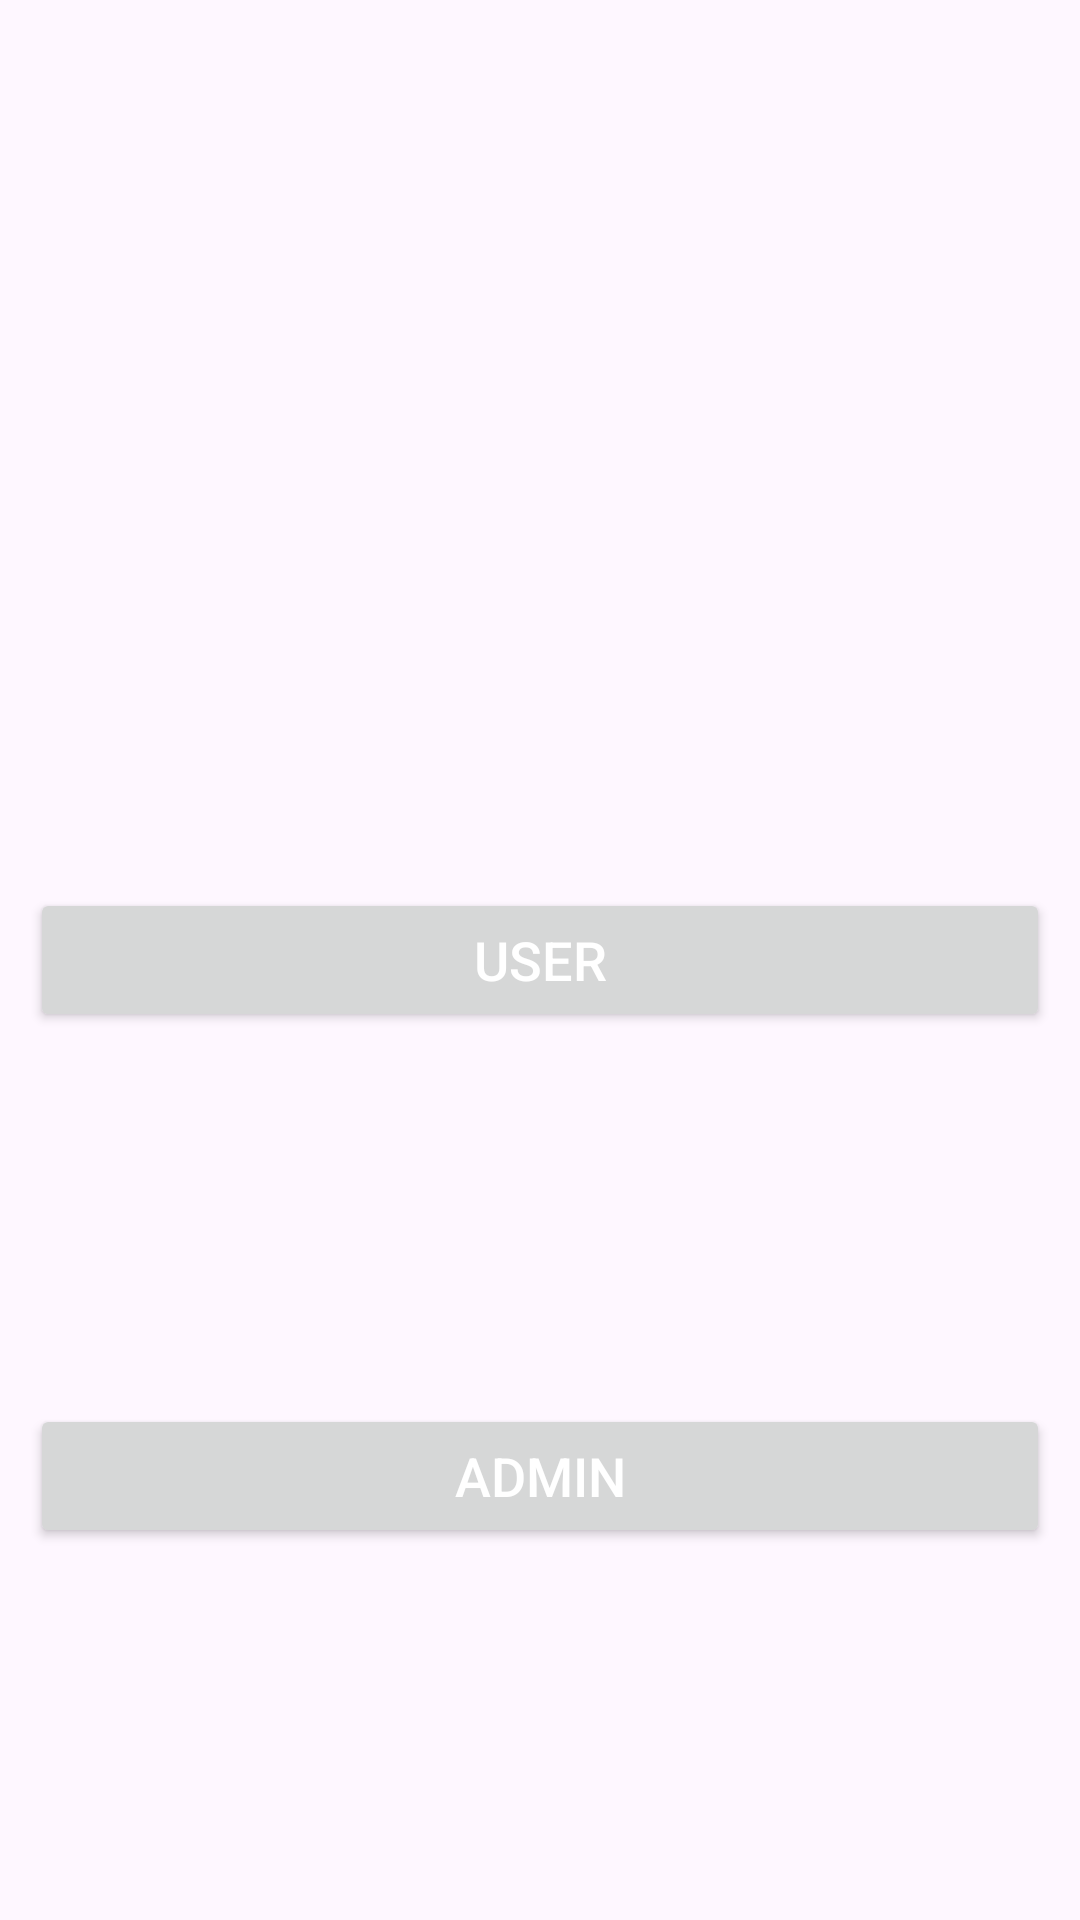

This screen was rendered from an Android layout file. Write that file and the resources it references.
<!-- AndroidManifest.xml: application theme Theme.IceEnberg -->
<!-- res/layout/activity_main.xml -->
<?xml version="1.0" encoding="utf-8"?>
<androidx.constraintlayout.widget.ConstraintLayout xmlns:android="http://schemas.android.com/apk/res/android"
    xmlns:app="http://schemas.android.com/apk/res-auto"
    xmlns:tools="http://schemas.android.com/tools"
    android:layout_width="match_parent"
    android:layout_height="match_parent"
    tools:context=".MainActivity">

    <Button
        android:id="@+id/admin"
        android:layout_width="0dp"
        android:layout_height="wrap_content"
        android:layout_marginHorizontal="10dp"
        android:layout_weight="1"
        android:text="Admin"
        android:textColor="@color/white"
        android:textSize="18sp"
        app:layout_constraintBottom_toBottomOf="parent"
        app:layout_constraintEnd_toEndOf="parent"
        app:layout_constraintStart_toStartOf="parent"
        app:layout_constraintTop_toBottomOf="@+id/user" />

    <Button
        android:id="@+id/user"
        android:layout_width="0dp"
        android:layout_height="wrap_content"
        android:layout_marginHorizontal="10dp"
        android:layout_weight="1"
        android:text="User"
        android:textColor="@color/white"
        android:textSize="18sp"
        app:layout_constraintBottom_toBottomOf="parent"
        app:layout_constraintEnd_toEndOf="parent"
        app:layout_constraintStart_toStartOf="parent"
        app:layout_constraintTop_toTopOf="parent" />

</androidx.constraintlayout.widget.ConstraintLayout>
<!-- resources referenced by this layout -->
<resources>
  <color name="white">#FFFFFFFF</color>
  <style name="Theme.IceEnberg" parent="Base.Theme.IceEnberg" />
  <style name="Base.Theme.IceEnberg" parent="Theme.Material3.DayNight.NoActionBar">
          
          
          <item name="colorPrimary">@color/primary</item>
          <item name="colorPrimaryVariant">@color/primary</item>
      </style>
  <color name="primary">#276FFF</color>
</resources>
